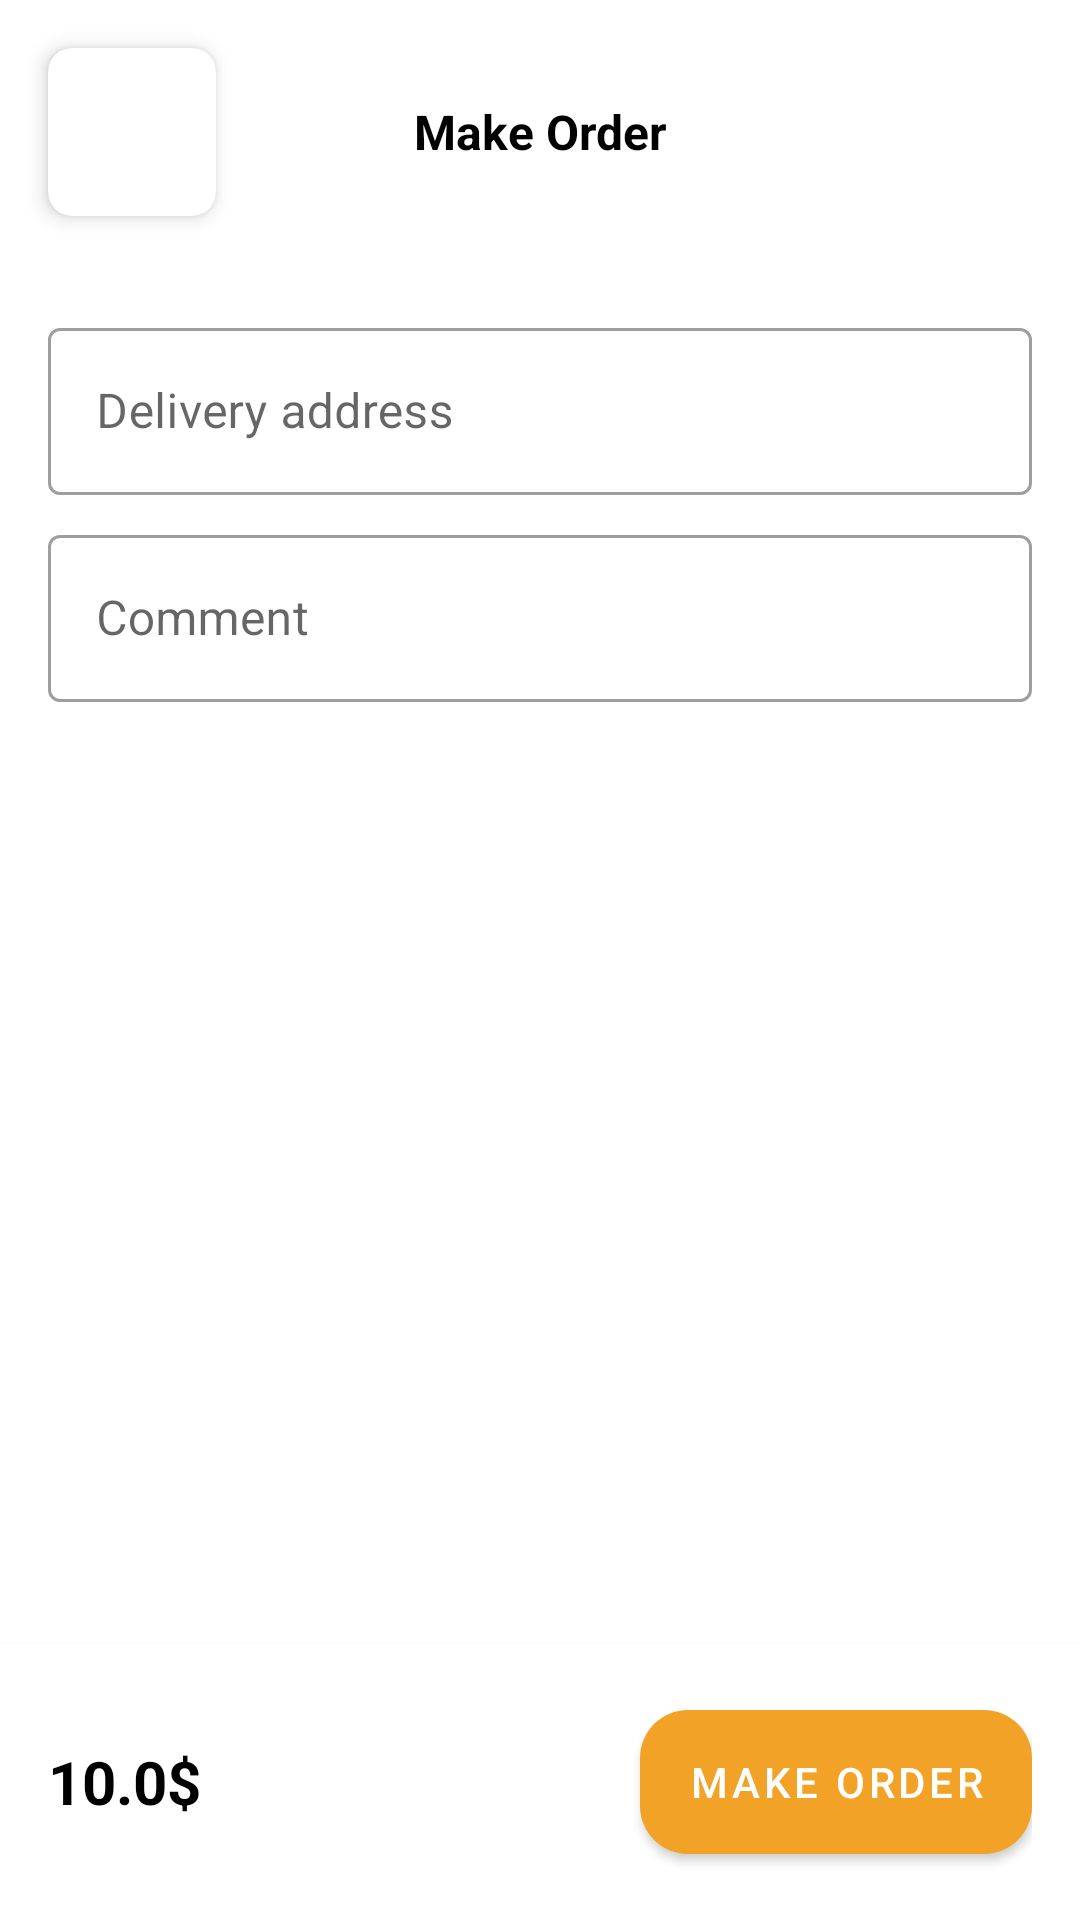

The Android layout XML behind this screen, and the referenced resources:
<!-- AndroidManifest.xml: application theme Theme.OnlineShop -->
<!-- res/layout/activity_make_order.xml -->
<?xml version="1.0" encoding="utf-8"?>
<FrameLayout xmlns:android="http://schemas.android.com/apk/res/android"
    xmlns:app="http://schemas.android.com/apk/res-auto"
    xmlns:tools="http://schemas.android.com/tools"
    android:layout_width="match_parent"
    android:layout_height="match_parent"
    tools:context=".screen.makeorder.MakeOrderActivity">
    <LinearLayout
        android:layout_width="match_parent"
        android:layout_height="match_parent"
        android:orientation="vertical">
        <LinearLayout
            android:layout_width="match_parent"
            android:layout_height="wrap_content"
            android:gravity="center"
            android:orientation="horizontal">
            <androidx.cardview.widget.CardView
                android:id="@+id/cardViewBack"
                android:layout_width="wrap_content"
                android:layout_height="wrap_content"
                android:layout_margin="16dp"
                app:contentPadding="16dp"
                app:cardBackgroundColor="@color/white"
                app:cardElevation="4dp"
                app:cardCornerRadius="8dp">
                <ImageView
                    android:layout_width="24dp"
                    android:layout_height="24dp"
                    android:src="@drawable/ic_left_arrow"/>
            </androidx.cardview.widget.CardView>
            <TextView
                android:id="@+id/tvTitle"
                android:layout_width="0dp"
                android:layout_weight="1"
                android:layout_height="wrap_content"
                android:textStyle="bold"
                android:textSize="16sp"
                android:maxLines="1"
                android:ellipsize="end"
                android:gravity="center"
                android:textColor="@color/black"
                android:text="Make Order"/>
            <androidx.cardview.widget.CardView
                android:id="@+id/cardViewFavorite"
                android:layout_width="wrap_content"
                android:layout_height="wrap_content"
                android:visibility="invisible"
                android:layout_margin="16dp"
                app:contentPadding="16dp"
                app:cardBackgroundColor="@color/white"
                app:cardElevation="4dp"
                app:cardCornerRadius="8dp">
                <ImageView
                    android:id="@+id/imgFavorite"
                    android:layout_width="24dp"
                    android:layout_height="24dp"
                    android:src="@drawable/ic_love"
                    app:tint="@color/colorPrimary" />
            </androidx.cardview.widget.CardView>
        </LinearLayout>

        <androidx.core.widget.NestedScrollView
            android:layout_width="match_parent"
            android:layout_height="0dp"
            android:layout_weight="1">
            <LinearLayout
                android:layout_width="match_parent"
                android:layout_height="match_parent"
                android:layout_margin="16dp"
                android:orientation="vertical">
                <com.google.android.material.textfield.TextInputLayout
                    android:layout_width="match_parent"
                    android:layout_height="wrap_content"
                    style="@style/Widget.MaterialComponents.TextInputLayout.OutlinedBox">
                    <EditText
                        android:id="@+id/edAddress"
                        android:layout_width="match_parent"
                        android:layout_height="wrap_content"
                        android:focusable="false"
                        android:hint="Delivery address"/>
                </com.google.android.material.textfield.TextInputLayout>
                <com.google.android.material.textfield.TextInputLayout
                    android:layout_width="match_parent"
                    android:layout_height="wrap_content"
                    android:layout_marginTop="8dp"
                    style="@style/Widget.MaterialComponents.TextInputLayout.OutlinedBox">
                    <EditText
                        android:id="@+id/edComment"
                        android:layout_width="match_parent"
                        android:layout_height="wrap_content"
                        android:hint="Comment"/>
                </com.google.android.material.textfield.TextInputLayout>
            </LinearLayout>

        </androidx.core.widget.NestedScrollView>
        <View
            android:layout_width="match_parent"
            android:layout_height="1px"
            android:background="@color/gray"/>
        <LinearLayout
            android:layout_width="match_parent"
            android:layout_height="wrap_content"
            android:gravity="center"
            android:padding="16dp"
            android:orientation="horizontal">
            <TextView
                android:id="@+id/tvTotalAmount"
                android:layout_width="0dp"
                android:layout_weight="1"
                android:layout_height="wrap_content"
                android:textStyle="bold"
                android:textColor="@color/black"
                android:textSize="20sp"
                android:text="10.0$"/>
            <com.google.android.material.button.MaterialButton
                android:id="@+id/btnMakeOrder"
                android:layout_width="wrap_content"
                android:layout_height="60dp"
                app:cornerRadius="16dp"
                android:text="Make Order"/>
        </LinearLayout>
    </LinearLayout>
</FrameLayout>
<!-- resources referenced by this layout -->
<resources>
  <color name="black">#FF000000</color>
  <color name="colorPrimary">#F1A227</color>
  <color name="gray">#F5F7FC</color>
  <color name="white">#FFFFFFFF</color>
  <!-- drawable ic_love (drawable) -->
  <vector xmlns:android="http://schemas.android.com/apk/res/android"
      android:width="512dp"
      android:height="512dp"
      android:viewportWidth="512"
      android:viewportHeight="512">
    <path
        android:fillColor="#FF000000"
        android:pathData="M469.585,80.732c-55.679,-52.984 -146.306,-52.984 -202.003,-0.012l-11.581,11l-11.569,-10.995c-55.703,-52.979 -146.318,-52.973 -202.021,0C15.061,106.739 0,141.244 0,177.874c0,36.642 15.061,71.141 42.415,97.166l201.219,191.033c3.461,3.294 7.917,4.934 12.366,4.934c4.449,0 8.899,-1.647 12.366,-4.94l201.219,-191.027C496.933,249.021 512,214.517 512,177.88C512,141.244 496.933,106.745 469.585,80.732zM444.829,248.991L256,428.269L67.177,248.997C47.026,229.835 35.93,204.576 35.93,177.88s11.096,-51.955 31.247,-71.117c21.019,-20.001 48.625,-29.995 76.237,-29.995c27.618,0 55.236,10.006 76.255,30.007l23.953,22.75c6.934,6.593 17.815,6.593 24.75,0l23.959,-22.762c42.044,-39.996 110.448,-39.996 152.492,0c20.145,19.163 31.247,44.421 31.247,71.117S464.968,229.829 444.829,248.991z"/>
  </vector>
  <style name="Theme.OnlineShop" parent="Theme.MaterialComponents.Light.NoActionBar">
          
          <item name="colorPrimary">@color/colorPrimary</item>
          <item name="colorPrimaryDark">@color/colorPrimaryDark</item>
          <item name="colorAccent">@color/colorAccept</item>
      </style>
  <color name="colorPrimaryDark">#A86803</color>
  <color name="colorAccept">#494B7D</color>
</resources>
